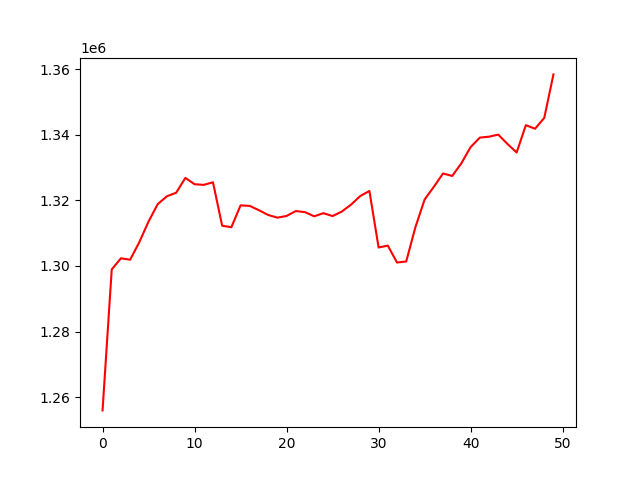

Data behind this chart, as committed beside it:
, 0
0, 1255950
1, 1298958
2, 1302341
3, 1301904
4, 1307288
5, 1313576
6, 1318874
7, 1321269
8, 1322334
9, 1326861
10, 1324930
11, 1324738
12, 1325529
13, 1312274
14, 1311824
15, 1318493
16, 1318316
17, 1316998
18, 1315553
19, 1314740
20, 1315259
21, 1316751
22, 1316420
23, 1315150
24, 1316100
25, 1315221
26, 1316600
27, 1318699
28, 1321322
29, 1322882
30, 1305640
31, 1306214
32, 1301052
33, 1301375
34, 1311845
35, 1320276
36, 1324148
37, 1328207
38, 1327459
39, 1331356
40, 1336260
41, 1339150
42, 1339437
43, 1340072
44, 1337220
45, 1334613
46, 1342950
47, 1341857
48, 1345166
49, 1358431
